Photos from the image-classification dataset "datav2" in the GitHub repository imlawcs/smart-trash-bin. Its 5 classes are: metal, paper, plastic, trash cardboard, trash.

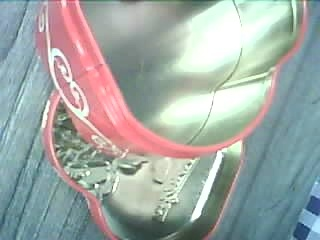
Label: metal

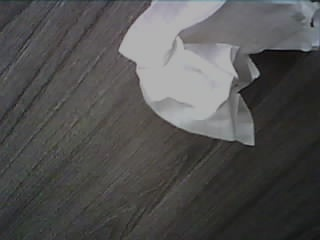
Label: paper

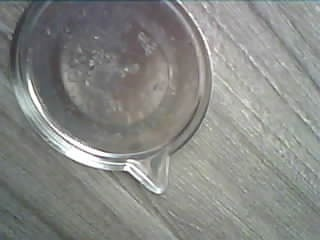
Label: metal

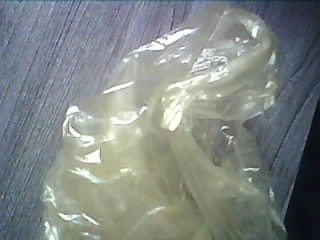
Label: trash

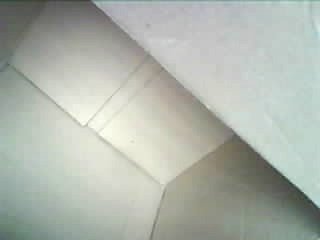
Label: trash cardboard

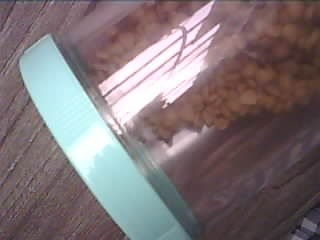
Label: plastic
